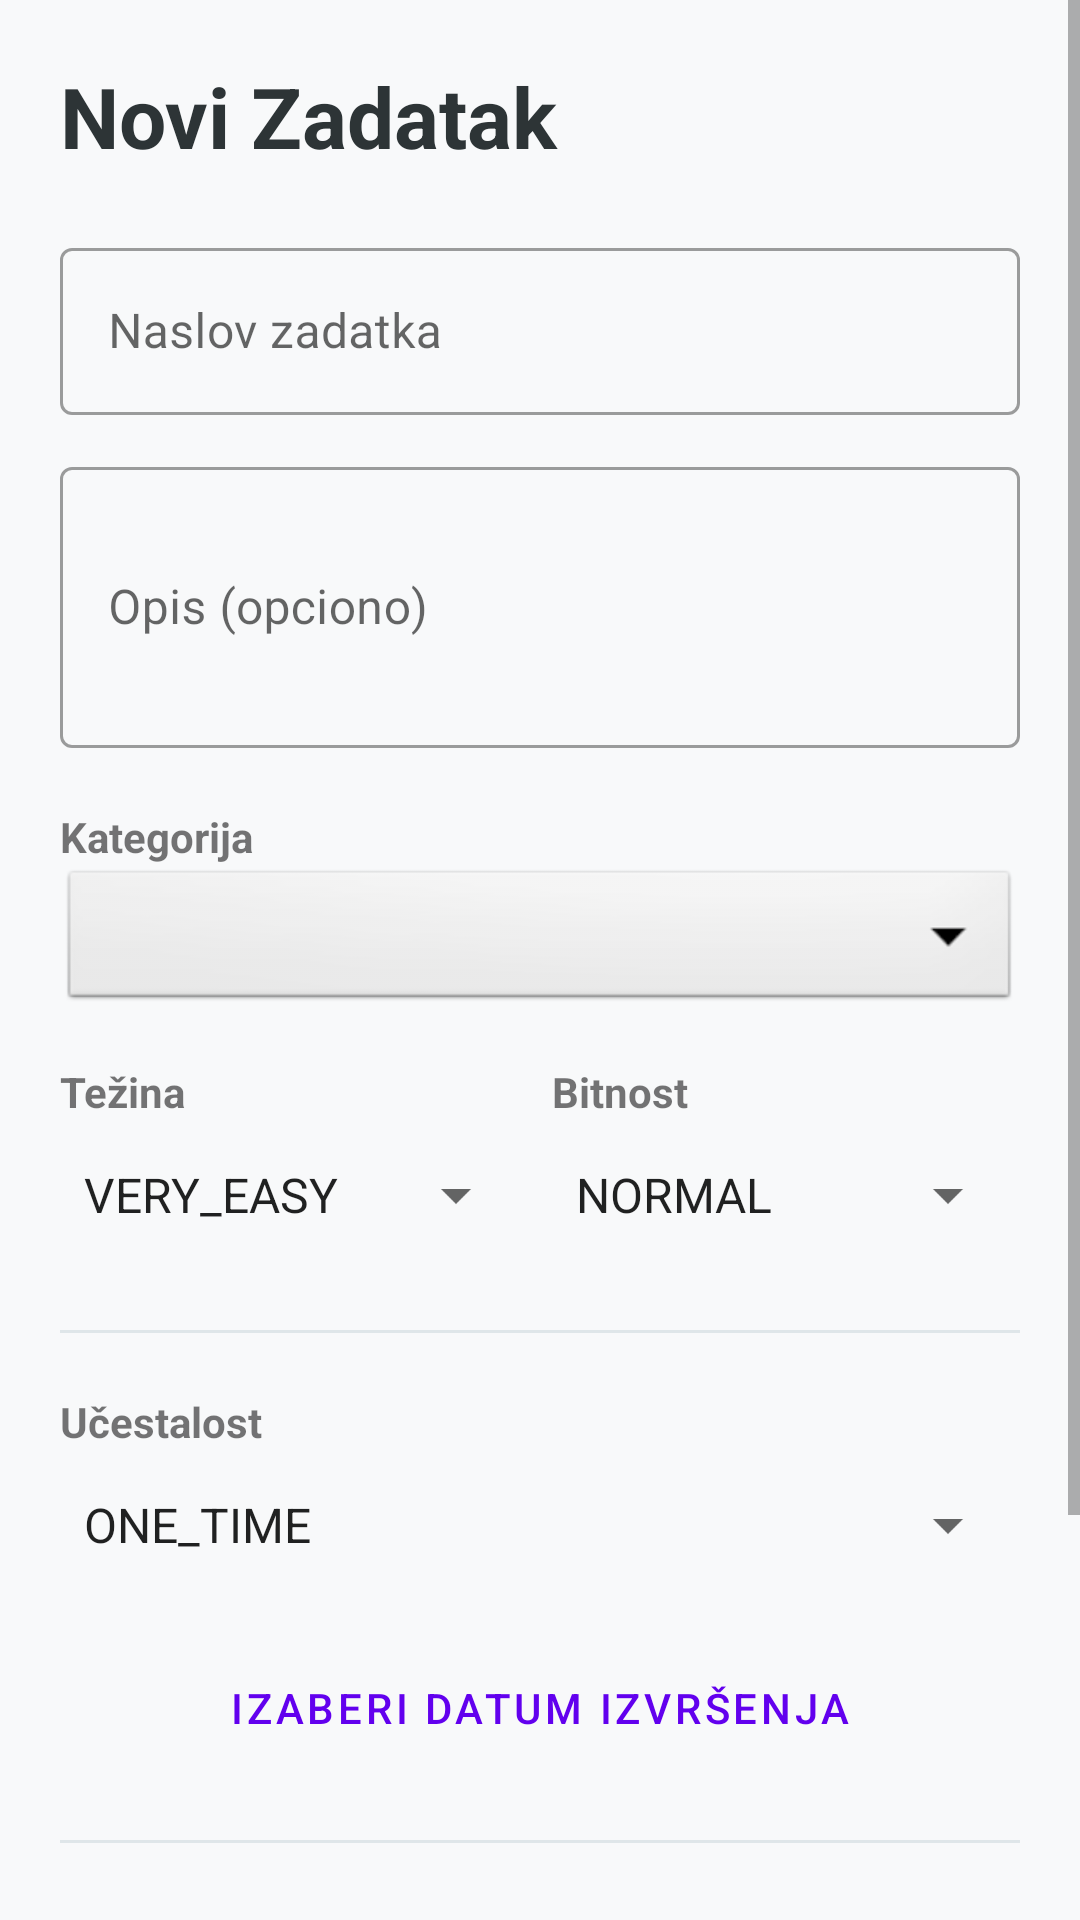

This screen was rendered from an Android layout file. Write that file and the resources it references.
<!-- AndroidManifest.xml: application theme Theme.ProjekatMobilne -->
<!-- res/layout/activity_add_task.xml -->
<?xml version="1.0" encoding="utf-8"?>
<ScrollView xmlns:android="http://schemas.android.com/apk/res/android"
    xmlns:app="http://schemas.android.com/apk/res-auto"
    android:layout_width="match_parent"
    android:layout_height="match_parent"
    android:background="#F8F9FA">

    <LinearLayout
        android:layout_width="match_parent"
        android:layout_height="wrap_content"
        android:orientation="vertical"
        android:padding="20dp">

        <TextView
            android:layout_width="wrap_content"
            android:layout_height="wrap_content"
            android:text="Novi Zadatak"
            android:textSize="28sp"
            android:textStyle="bold"
            android:textColor="#2D3436"
            android:layout_marginBottom="20dp"/>

        
        <com.google.android.material.textfield.TextInputLayout
            android:layout_width="match_parent"
            android:layout_height="wrap_content"
            android:hint="Naslov zadatka"
            style="@style/Widget.MaterialComponents.TextInputLayout.OutlinedBox"
            android:layout_marginBottom="12dp">
            <com.google.android.material.textfield.TextInputEditText
                android:id="@+id/etTaskTitle"
                android:layout_width="match_parent"
                android:layout_height="wrap_content"
                android:inputType="textCapSentences"
                android:singleLine="true"/>
        </com.google.android.material.textfield.TextInputLayout>

        <com.google.android.material.textfield.TextInputLayout
            android:layout_width="match_parent"
            android:layout_height="wrap_content"
            android:hint="Opis (opciono)"
            style="@style/Widget.MaterialComponents.TextInputLayout.OutlinedBox"
            android:layout_marginBottom="20dp">
            <com.google.android.material.textfield.TextInputEditText
                android:id="@+id/etTaskDescription"
                android:layout_width="match_parent"
                android:layout_height="wrap_content"
                android:inputType="textMultiLine"
                android:lines="3"/>
        </com.google.android.material.textfield.TextInputLayout>

        
        <TextView android:layout_width="wrap_content" android:layout_height="wrap_content" android:text="Kategorija" android:textStyle="bold"/>
        <Spinner
            android:id="@+id/spinnerCategory"
            android:layout_width="match_parent"
            android:layout_height="50dp"
            android:layout_marginBottom="16dp"
            android:background="@android:drawable/btn_dropdown"/>

        <LinearLayout
            android:layout_width="match_parent"
            android:layout_height="wrap_content"
            android:orientation="horizontal"
            android:weightSum="2">

            <LinearLayout android:layout_width="0dp" android:layout_height="wrap_content" android:layout_weight="1" android:orientation="vertical" android:layout_marginEnd="8dp">
                <TextView android:layout_width="wrap_content" android:layout_height="wrap_content" android:text="Težina" android:textStyle="bold"/>
                <Spinner android:id="@+id/spinnerDifficulty" android:layout_width="match_parent" android:layout_height="50dp" android:entries="@array/difficulty_array"/>
            </LinearLayout>

            <LinearLayout android:layout_width="0dp" android:layout_height="wrap_content" android:layout_weight="1" android:orientation="vertical">
                <TextView android:layout_width="wrap_content" android:layout_height="wrap_content" android:text="Bitnost" android:textStyle="bold"/>
                <Spinner android:id="@+id/spinnerImportance" android:layout_width="match_parent" android:layout_height="50dp" android:entries="@array/importance_array"/>
            </LinearLayout>
        </LinearLayout>

        <View android:layout_width="match_parent" android:layout_height="1dp" android:background="#DFE6E9" android:layout_marginVertical="20dp"/>

        
        <TextView android:layout_width="wrap_content" android:layout_height="wrap_content" android:text="Učestalost" android:textStyle="bold"/>
        <Spinner
            android:id="@+id/spinnerFrequency"
            android:layout_width="match_parent"
            android:layout_height="50dp"
            android:entries="@array/frequency_array"
            android:layout_marginBottom="12dp"/>

        <Button
            android:id="@+id/btnPickDate"
            style="@style/Widget.MaterialComponents.Button.TextButton"
            android:layout_width="match_parent"
            android:layout_height="wrap_content"
            android:text="Izaberi datum izvršenja"
            android:visibility="visible"
            app:icon="@android:drawable/ic_menu_my_calendar"/>

        
        <LinearLayout
            android:id="@+id/layoutRecurringOptions"
            android:layout_width="match_parent"
            android:layout_height="wrap_content"
            android:orientation="vertical"
            android:visibility="gone"
            android:background="#F1F2F6"
            android:padding="12dp">

            <TextView android:layout_width="wrap_content" android:layout_height="wrap_content"
                android:text="Ponavljaj na svakih:" android:textSize="12sp" android:textStyle="bold"/>

            <LinearLayout android:layout_width="match_parent" android:layout_height="wrap_content"
                android:orientation="horizontal" android:gravity="center_vertical" android:layout_marginBottom="12dp">
                <EditText
                    android:id="@+id/etRepeatInterval"
                    android:layout_width="60dp"
                    android:layout_height="wrap_content"
                    android:inputType="number"
                    android:hint="1"
                    android:text="1"/>

                <Spinner
                    android:id="@+id/spinnerRepeatUnit"
                    android:layout_width="match_parent"
                    android:layout_height="50dp"
                    android:entries="@array/unit_array"/>
            </LinearLayout>

            
            <TextView android:layout_width="wrap_content" android:layout_height="wrap_content"
                android:text="Period ponavljanja:" android:textSize="12sp" android:textStyle="bold"/>

            <LinearLayout android:layout_width="match_parent" android:layout_height="wrap_content"
                android:orientation="horizontal" android:weightSum="2">
                <Button
                    android:id="@+id/btnPickStartDate"
                    style="@style/Widget.MaterialComponents.Button.TextButton"
                    android:layout_width="0dp"
                    android:layout_height="wrap_content"
                    android:layout_weight="1"
                    android:text="Od: Izaberi"/>
                <Button
                    android:id="@+id/btnPickEndDate"
                    style="@style/Widget.MaterialComponents.Button.TextButton"
                    android:layout_width="0dp"
                    android:layout_height="wrap_content"
                    android:layout_weight="1"
                    android:text="Do: Izaberi"/>
            </LinearLayout>

            <LinearLayout android:layout_width="match_parent" android:layout_height="wrap_content"
                android:orientation="horizontal" android:weightSum="2">
                <TextView android:id="@+id/tvStartDate" android:layout_width="0dp" android:layout_height="wrap_content"
                    android:layout_weight="1" android:text="Nije izabrano" android:textSize="11sp" android:textAlignment="center"/>
                <TextView android:id="@+id/tvEndDate" android:layout_width="0dp" android:layout_height="wrap_content"
                    android:layout_weight="1" android:text="Nije izabrano" android:textSize="11sp" android:textAlignment="center"/>
            </LinearLayout>
        </LinearLayout>

        <View android:layout_width="match_parent" android:layout_height="1dp" android:background="#DFE6E9" android:layout_marginVertical="20dp"/>

        
        <Button
            android:id="@+id/btnPickTime"
            style="@style/Widget.MaterialComponents.Button.TextButton"
            android:layout_width="match_parent"
            android:layout_height="wrap_content"
            android:text="Izaberi vreme izvršenja"
            app:icon="@android:drawable/ic_menu_my_calendar"/>

        <TextView
            android:id="@+id/tvSelectedTime"
            android:layout_width="match_parent"
            android:layout_height="wrap_content"
            android:text="Nije izabrano"
            android:textAlignment="center"
            android:layout_marginBottom="30dp"/>

        <Button
            android:id="@+id/btnSaveTask"
            android:layout_width="match_parent"
            android:layout_height="60dp"
            android:text="SAČUVAJ ZADATAK"
            app:cornerRadius="12dp"
            android:backgroundTint="#6200EE"
            android:textSize="16sp"/>

    </LinearLayout>
</ScrollView>
<!-- resources referenced by this layout -->
<resources>
  <string-array name="difficulty_array">
          <item>VERY_EASY</item>
          <item>EASY</item>
          <item>HARD</item>
          <item>EXTREME</item>
      </string-array>
  <string-array name="frequency_array">
          <item>ONE_TIME</item>
          <item>RECURRING</item>
      </string-array>
  <string-array name="importance_array">
          <item>NORMAL</item>
          <item>IMPORTANT</item>
          <item>EXTREME</item>
          <item>SPECIAL</item>
      </string-array>
  <string-array name="unit_array">
          <item>DAY</item>
          <item>WEEK</item>
          <item>MONTH</item>
          <item>YEAR</item>
      </string-array>
  <style name="Theme.ProjekatMobilne" parent="Base.Theme.ProjekatMobilne" />
  <style name="Base.Theme.ProjekatMobilne" parent="Theme.MaterialComponents.Light.DarkActionBar">
          <item name="colorPrimary">#6200EE</item>
          <item name="colorPrimaryDark">#3700B3</item>
          <item name="colorAccent">#03DAC5</item>
          <item name="android:statusBarColor">#3700B3</item>
      </style>
</resources>
